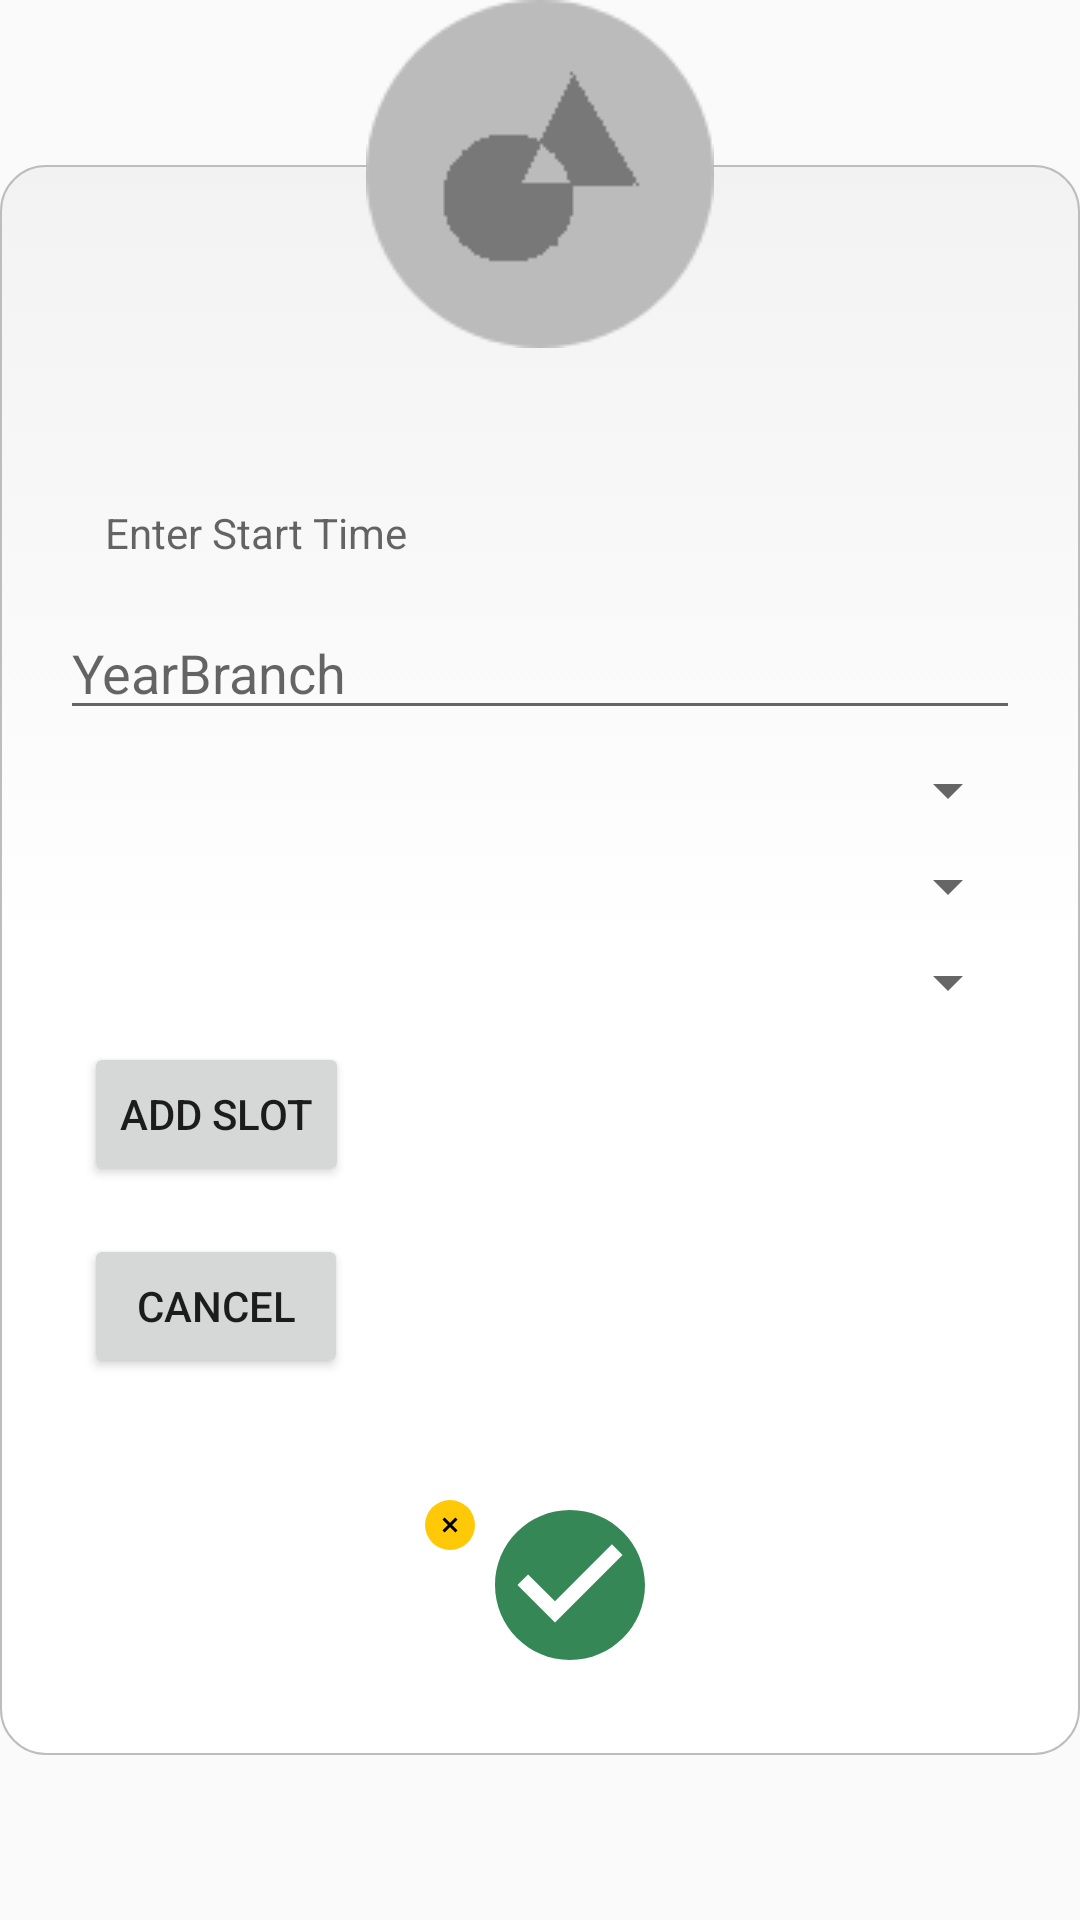

This screen was rendered from an Android layout file. Write that file and the resources it references.
<!-- AndroidManifest.xml: application theme Theme.AppCompat.Light.NoActionBar -->
<!-- res/layout/fragment_add_slot.xml -->
<?xml version="1.0" encoding="utf-8"?>
<RelativeLayout android:layout_width="wrap_content"
    android:layout_height="wrap_content"
    xmlns:tools="http://schemas.android.com/tools"
    android:background="@android:color/transparent"
    xmlns:android="http://schemas.android.com/apk/res/android">
    <LinearLayout
        android:id="@+id/layout"
        android:layout_width="match_parent"
        android:layout_height="match_parent"
        android:orientation="vertical"
        android:background="@drawable/cerclebackground"
        android:paddingTop="90dp"
        android:paddingLeft="20dp"
        android:paddingRight="20dp"
        android:layout_marginTop="110dp"
        android:layout_centerInParent="true">
        <TextView
            android:id="@+id/slot_start_edit_text"
            android:layout_width="match_parent"
            android:layout_height="wrap_content"
            android:layout_marginTop="8dp"
            android:ems="10"
            android:hint="@string/enter_start_time"
            tools:layout_editor_absoluteX="16dp"
            android:padding="15dp"/>
        <EditText
            android:id="@+id/yearBranch"
            android:layout_width="match_parent"
            android:hint="YearBranch"
            android:layout_height="wrap_content" />

        <Spinner
            android:id="@+id/slot_end_edit_text"
            android:layout_width="match_parent"
            android:layout_height="wrap_content"
            android:layout_marginTop="8dp"
            android:hint="@string/enter_end_time"
            tools:layout_editor_absoluteX="151dp" />

        <Spinner
            android:id="@+id/day_of_week_spinner"
            android:layout_width="match_parent"
            android:layout_height="wrap_content"
            android:layout_marginTop="8dp"
            tools:layout_editor_absoluteX="8dp" />

        <Spinner
            android:id="@+id/subject_spinner"
            android:layout_width="match_parent"
            android:layout_height="wrap_content"
            android:layout_marginTop="8dp"
            tools:layout_editor_absoluteX="8dp" />

        <Button
            android:id="@+id/add_slot_button"
            android:layout_width="wrap_content"
            android:layout_height="wrap_content"
            android:layout_marginStart="8dp"
            android:layout_marginTop="8dp"
            android:layout_marginEnd="8dp"
            android:layout_marginBottom="8dp"
            android:text="@string/add_slot" />

        <Button
            android:id="@+id/cancel_slot_button"
            android:layout_width="wrap_content"
            android:layout_height="wrap_content"
            android:layout_marginStart="8dp"
            android:layout_marginTop="8dp"
            android:layout_marginEnd="8dp"
            android:layout_marginBottom="8dp"
            android:text="@android:string/cancel" />


    </LinearLayout>
    
    
    
    
    
    
    
    
    
    <ImageView
        android:id="@+id/ivLogo"
        android:src="@drawable/circle_cropped"
        android:layout_width="wrap_content"
        android:layout_height="wrap_content"
        android:layout_centerHorizontal="true"
        android:focusable="true"
        android:layout_marginTop="0dp"
        />

    <androidx.appcompat.widget.LinearLayoutCompat
        android:id="@+id/action_buttons"
        android:layout_width="wrap_content"
        android:layout_height="wrap_content"
        android:layout_below="@+id/layout"
        android:layout_centerHorizontal="true"
        android:layout_marginTop="-107dp">

        <ImageView
            android:layout_width="wrap_content"
            android:layout_height="wrap_content"
            android:layout_marginTop="20dp"
            android:focusable="true"
            android:src="@drawable/ic_cancel_black_24dp" />

        <ImageView
            android:layout_width="wrap_content"
            android:layout_height="wrap_content"
            android:layout_marginTop="20dp"
            android:focusable="true"
            android:src="@drawable/ic_check_circle_black_24dp" />
    </androidx.appcompat.widget.LinearLayoutCompat>



</RelativeLayout>
<!-- resources referenced by this layout -->
<resources>
  <!-- drawable ic_cancel_black_24dp (drawable) -->
  <layer-list xmlns:android="http://schemas.android.com/apk/res/android" >
      <item android:gravity="center">
          <vector xmlns:android="http://schemas.android.com/apk/res/android"
              android:width="20dp"
              android:height="20dp"
              android:viewportWidth="24.0"
              android:viewportHeight="24.0">
              <path
                  android:fillColor="#FFC907"
                  android:pathData="M12,12m-10,0a10,10 0,1 1,20 0a10,10 0,1 1,-20 0"/>
          </vector>
  
      </item>
  <item android:gravity="center" android:bottom="-3.5dp" android:left="3.5dp">
      <vector xmlns:android="http://schemas.android.com/apk/res/android"
          android:width="12dp"
          android:height="12dp"
          android:viewportWidth="30.0"
          android:viewportHeight="30.0">
          <path
              android:fillColor="#FF000000"
              android:pathData="M12,12m-10,0a10,10 0,1 1,20 0a10,10 0,1 1,-20 0"/>
      </vector>
  
  </item>
  
  <item android:gravity="center" android:bottom="-3.5dp" android:left="3.5dp">
      <vector android:height="15dp" android:tint="#FFC907"
      android:viewportHeight="30.0" android:viewportWidth="30.0"
      android:width="15dp" xmlns:android="http://schemas.android.com/apk/res/android">
      <path android:fillColor="#FFC907" android:pathData="M12,2C6.47,2 2,6.47 2,12s4.47,10 10,10 10,-4.47 10,-10S17.53,2 12,2zM17,15.59L15.59,17 12,13.41 8.41,17 7,15.59 10.59,12 7,8.41 8.41,7 12,10.59 15.59,7 17,8.41 13.41,12 17,15.59z"/>
  </vector>
  </item>
  
  
  </layer-list>
  <!-- drawable ic_check_circle_black_24dp (drawable) -->
  <vector android:height="60dp" android:tint="#358856"
      android:viewportHeight="24.0" android:viewportWidth="24.0"
      android:width="60dp" xmlns:android="http://schemas.android.com/apk/res/android">
      <path android:fillColor="#000000" android:pathData="M12,2C6.48,2 2,6.48 2,12s4.48,10 10,10 10,-4.48 10,-10S17.52,2 12,2zM10,17l-5,-5 1.41,-1.41L10,14.17l7.59,-7.59L19,8l-9,9z"/>
  </vector>
  <string name="add_slot">Add Slot</string>
  <string name="enter_end_time">Enter End Time</string>
  <string name="enter_start_time">Enter Start Time</string>
</resources>
